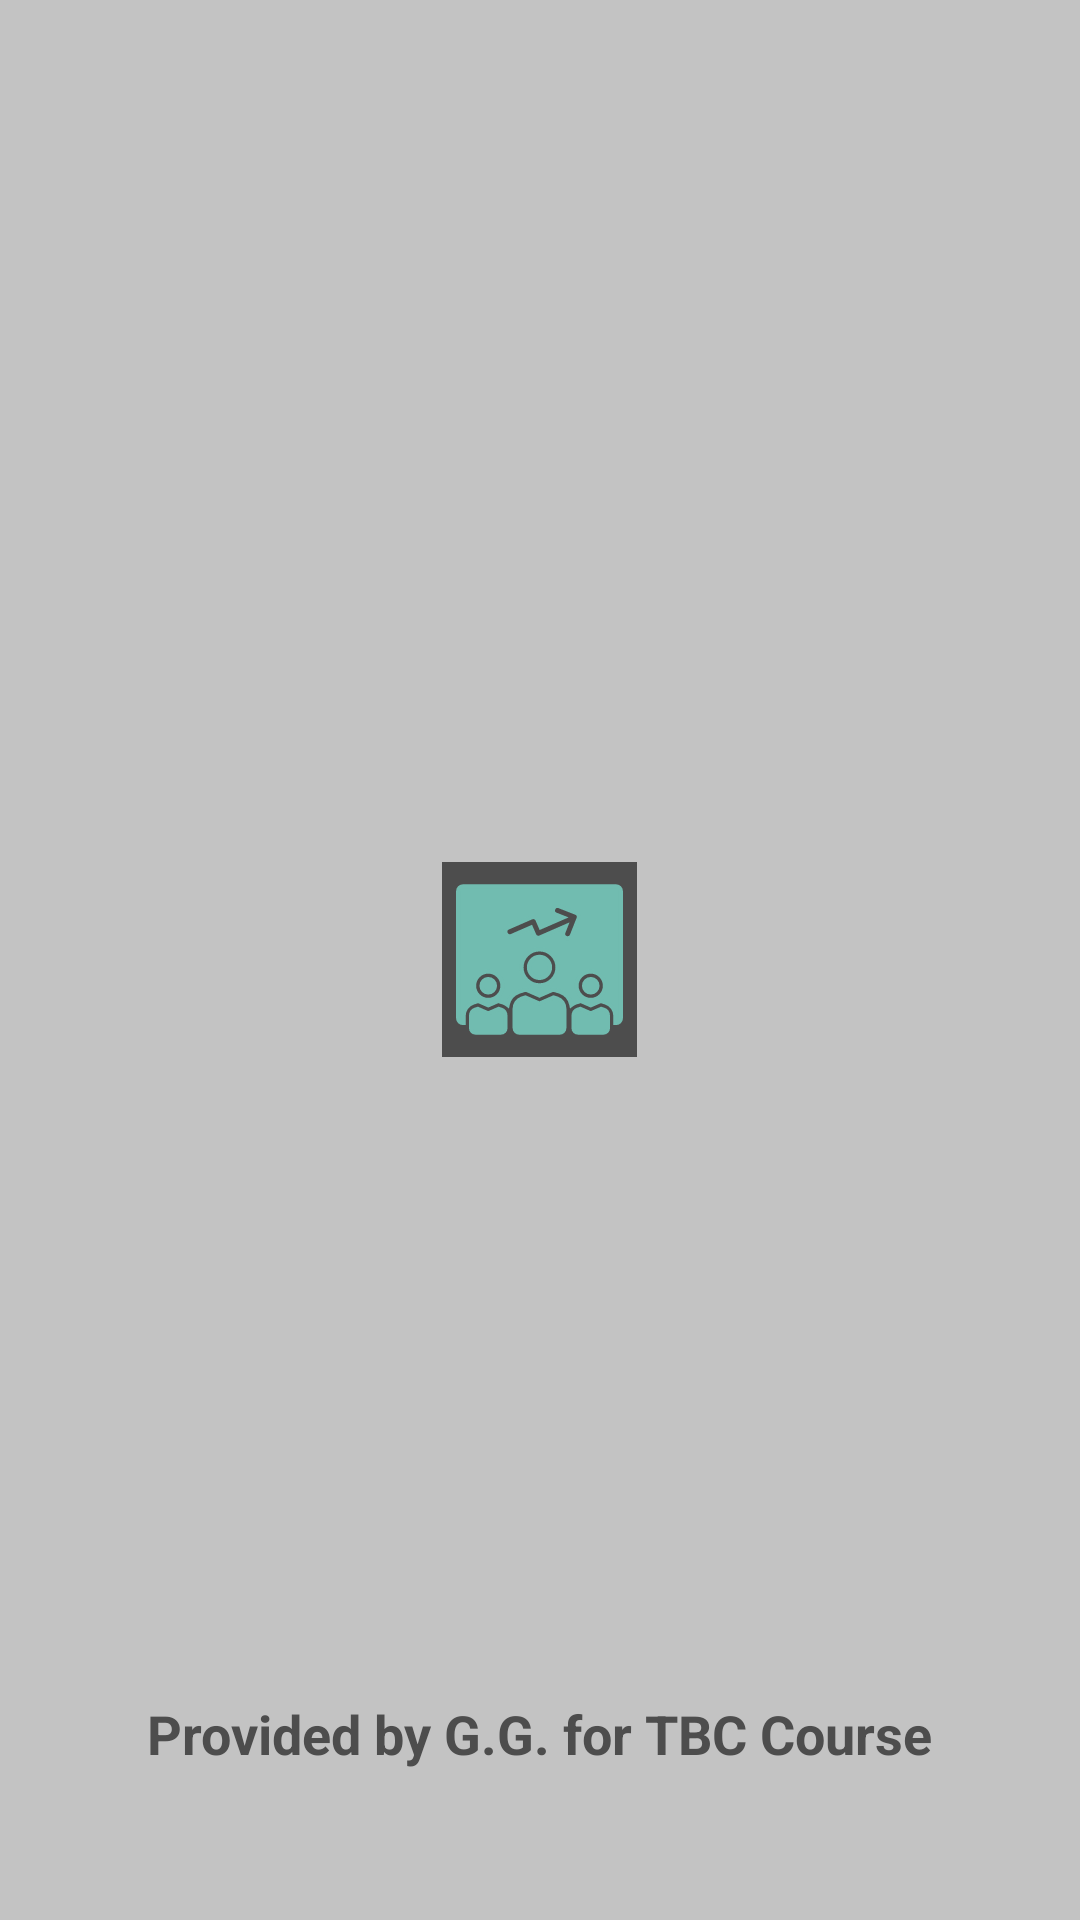

Here is an Android app screen rendered from its layout file. Give the layout XML and the strings, colors and styles it references.
<!-- AndroidManifest.xml: application theme Theme.Test7 -->
<!-- res/layout/fragment_splash.xml -->
<?xml version="1.0" encoding="utf-8"?>
<FrameLayout xmlns:android="http://schemas.android.com/apk/res/android"
    xmlns:tools="http://schemas.android.com/tools"
    android:layout_width="match_parent"
    android:layout_height="match_parent"
    tools:context=".presenter.screen.splash.SplashFragment"
    android:background="@color/light_grey">

    <androidx.appcompat.widget.AppCompatImageView
        android:layout_width="wrap_content"
        android:layout_height="wrap_content"
        android:layout_gravity="center"
        android:src="@drawable/logo_image"/>

    <TextView
        android:layout_width="wrap_content"
        android:layout_height="wrap_content"
        android:text="Provided by G.G. for TBC Course"
        android:layout_gravity="center_horizontal|bottom"
        android:layout_marginBottom="50dp"
        android:textAppearance="@style/splashscreen_bottom_text_style"
        android:textColor="@color/grey"/>

</FrameLayout>
<!-- resources referenced by this layout -->
<resources>
  <color name="grey">#4D4D4D</color>
  <color name="light_grey">#C3C3C3</color>
  <!-- drawable logo_image (drawable) -->
  <?xml version="1.0" encoding="utf-8"?>
  <layer-list xmlns:android="http://schemas.android.com/apk/res/android">
  
      <item android:drawable="@color/grey"/>
      <item android:drawable="@drawable/logo_ic65"/>
  
  </layer-list>
  <style name="splashscreen_bottom_text_style">
          <item name="android:textStyle">bold</item>
          <item name="android:textSize">18sp</item>
      </style>
  <style name="Theme.Test7" parent="Base.Theme.Test7">
      </style>
  <!-- drawable logo_ic65: vector/xml drawable (drawable, 4200 chars, omitted) -->
  <style name="Base.Theme.Test7" parent="Theme.Material3.DayNight.NoActionBar">
  
      </style>
</resources>
